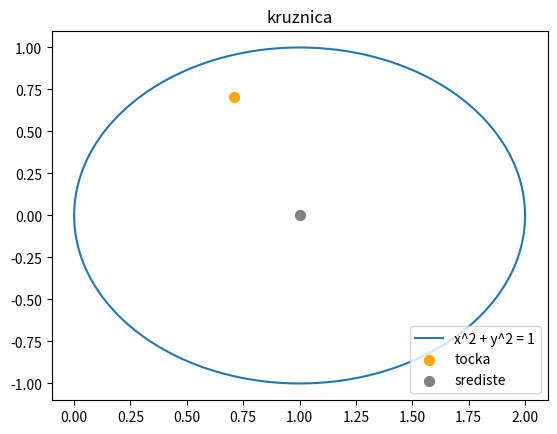

This chart was generated by the following Python code:
import matplotlib.pyplot as plt
from math import pi, sin, cos, sqrt
from numpy import linspace

def circle(xt,yt,xs,ys,r,name,save = False):
    x_list = []
    y_list = []

    d = sqrt((xt - xs)**2 + (yt - ys)**2)
    if d == r:
        print("Tocka se nalazi na kruznici.")
    elif d < r:
        print("Tocka se nalazi unutar kruznice.")
    else: 
        print("Tocka se nalazi izvan kruznice.")

    for fi in linspace(0,2*pi,num = 360):
        x = xs + r * cos(fi)
        y = ys + r * sin(fi)

        x_list.append(x)
        y_list.append(y)

    plt.plot(x_list,y_list, label = f"x^2 + y^2 = {r}")
    plt.scatter(xt,yt, s = 50, c = "orange", label = "tocka")
    plt.scatter(xs,ys, s = 50, c = "gray", label = "srediste")
    plt.title(name)
    plt.legend(loc = "lower right")
    if save:
        plt.savefig(f"{name}.pdf")
    else:
        plt.show()

circle(sqrt(2)/2,sqrt(2)/2,1,0,1,"kruznica")
